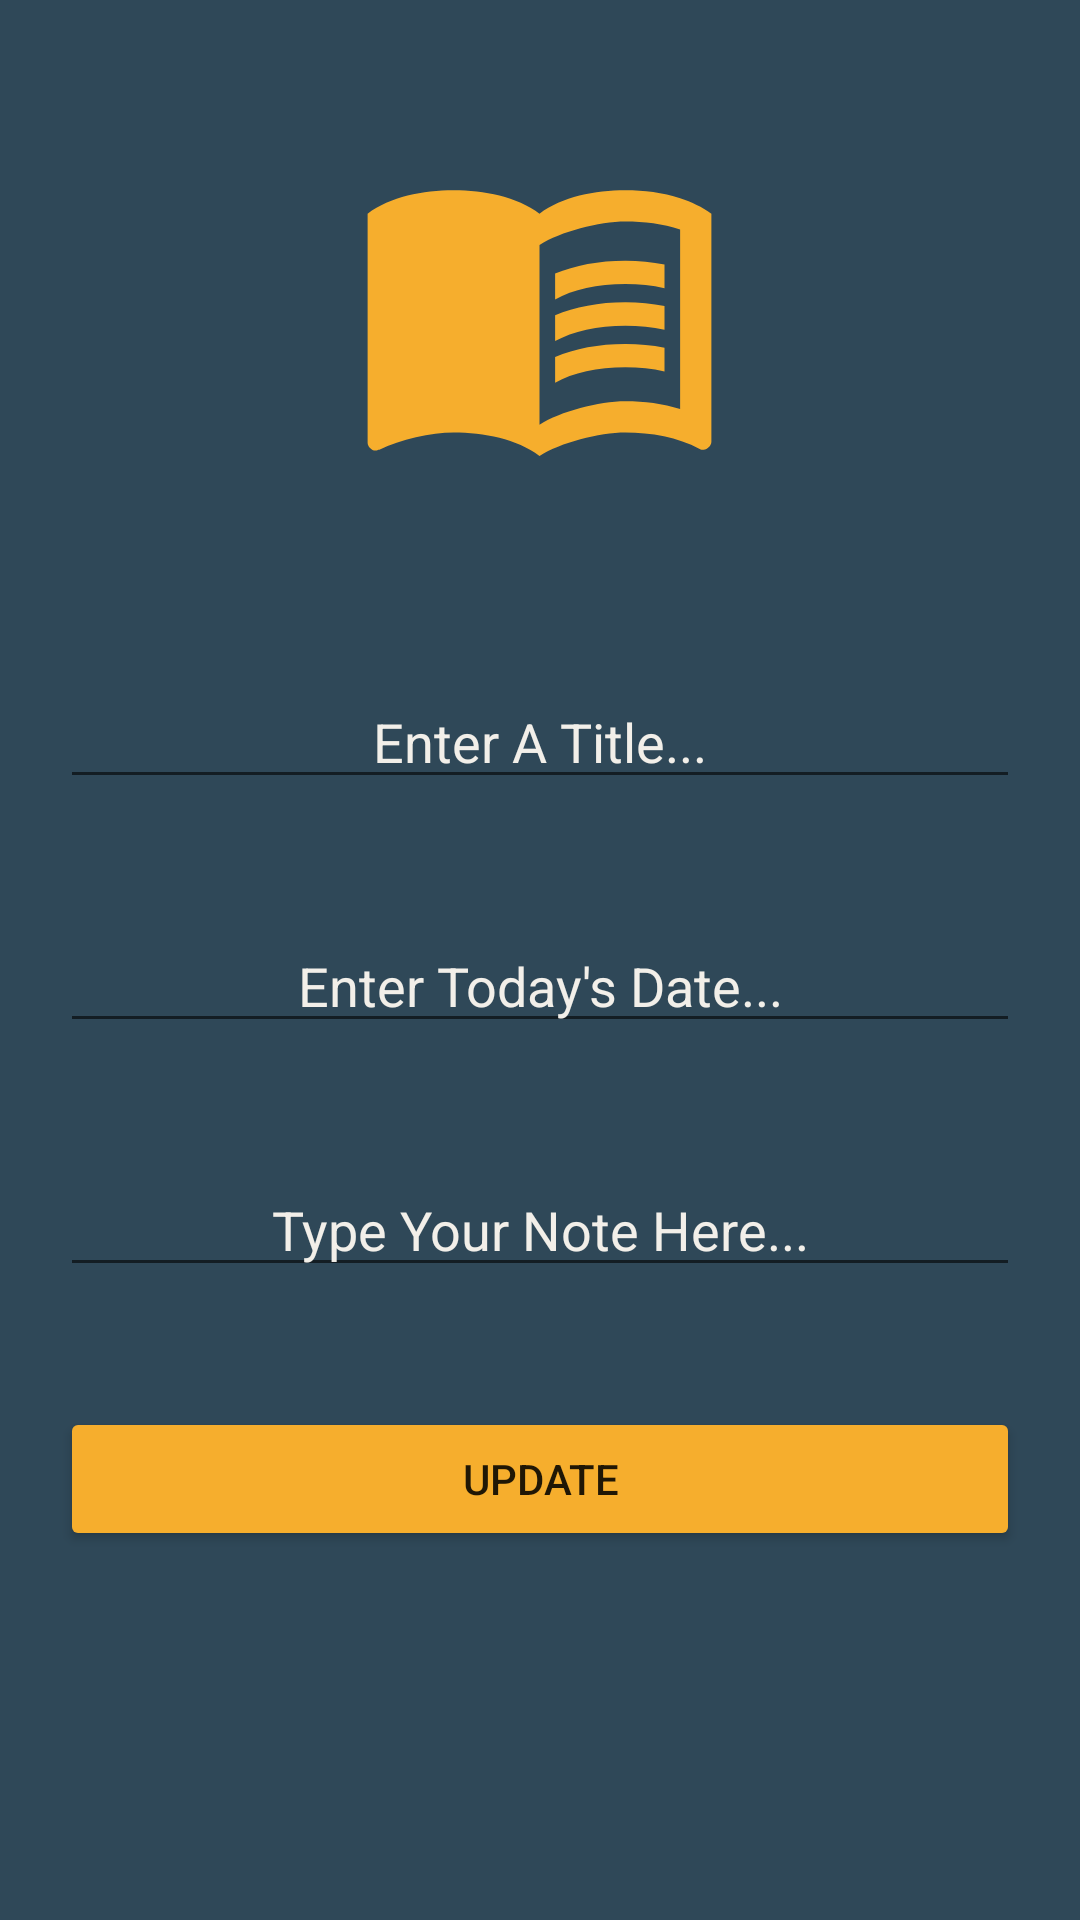

Write the Android layout XML for this screen, with the resource values it uses.
<!-- AndroidManifest.xml: application theme Theme.HealthManagerApp -->
<!-- res/layout/activity_update_note_page.xml -->
<?xml version="1.0" encoding="utf-8"?>
<LinearLayout xmlns:android="http://schemas.android.com/apk/res/android"
    xmlns:app="http://schemas.android.com/apk/res-auto"
    xmlns:tools="http://schemas.android.com/tools"
    android:background="@color/main_background"
    android:layout_width="match_parent"
    android:layout_height="match_parent"
    android:orientation="vertical"
    tools:context=".UpdateNotePage">

    <ImageView
        android:layout_width="wrap_content"
        android:layout_height="wrap_content"
        android:layout_gravity="center"
        android:layout_margin="40dp"
        android:src="@drawable/notes_icon"
        app:tint="@color/icon_color" />

    <LinearLayout
        android:layout_width="match_parent"
        android:layout_height="wrap_content"
        android:orientation="vertical">

        <EditText
            android:id="@+id/updateNoteName"
            android:layout_width="match_parent"
            android:layout_height="wrap_content"
            android:textColorHint="@color/font_color"
            android:layout_margin="20dp"
            android:hint="Enter A Title..."
            android:textAlignment="center"/>

        <EditText
            android:id="@+id/updateNoteDate"
            android:layout_width="match_parent"
            android:layout_height="wrap_content"
            android:textColorHint="@color/font_color"
            android:hint="Enter Today's Date..."
            android:layout_margin="20dp"
            android:textAlignment="center"/>

        <EditText
            android:id="@+id/updateNoteContent"
            android:layout_width="match_parent"
            android:layout_height="wrap_content"
            android:textColorHint="@color/font_color"
            android:hint="Type Your Note Here..."
            android:layout_margin="20dp"
            android:textAlignment="center"/>

        <Button
            android:id="@+id/updateNoteSaveButton"
            android:layout_width="match_parent"
            android:layout_height="wrap_content"
            android:layout_margin="20dp"
            android:backgroundTint="@color/icon_color"
            android:text="Update"
            android:layout_gravity="center"/>

    </LinearLayout>


</LinearLayout>
<!-- resources referenced by this layout -->
<resources>
  <color name="font_color">#f2efe9</color>
  <color name="icon_color">#f6ae2d</color>
  <color name="main_background">#2f4858</color>
  <!-- drawable notes_icon (drawable) -->
  <vector android:autoMirrored="true" android:height="125dp"
      android:tint="#000000" android:viewportHeight="24"
      android:viewportWidth="24" android:width="125dp" xmlns:android="http://schemas.android.com/apk/res/android">
      <path android:fillColor="@android:color/white" android:pathData="M21,5c-1.11,-0.35 -2.33,-0.5 -3.5,-0.5c-1.95,0 -4.05,0.4 -5.5,1.5c-1.45,-1.1 -3.55,-1.5 -5.5,-1.5S2.45,4.9 1,6v14.65c0,0.25 0.25,0.5 0.5,0.5c0.1,0 0.15,-0.05 0.25,-0.05C3.1,20.45 5.05,20 6.5,20c1.95,0 4.05,0.4 5.5,1.5c1.35,-0.85 3.8,-1.5 5.5,-1.5c1.65,0 3.35,0.3 4.75,1.05c0.1,0.05 0.15,0.05 0.25,0.05c0.25,0 0.5,-0.25 0.5,-0.5V6C22.4,5.55 21.75,5.25 21,5zM21,18.5c-1.1,-0.35 -2.3,-0.5 -3.5,-0.5c-1.7,0 -4.15,0.65 -5.5,1.5V8c1.35,-0.85 3.8,-1.5 5.5,-1.5c1.2,0 2.4,0.15 3.5,0.5V18.5z"/>
      <path android:fillColor="@android:color/white" android:pathData="M17.5,10.5c0.88,0 1.73,0.09 2.5,0.26V9.24C19.21,9.09 18.36,9 17.5,9c-1.7,0 -3.24,0.29 -4.5,0.83v1.66C14.13,10.85 15.7,10.5 17.5,10.5z"/>
      <path android:fillColor="@android:color/white" android:pathData="M13,12.49v1.66c1.13,-0.64 2.7,-0.99 4.5,-0.99c0.88,0 1.73,0.09 2.5,0.26V11.9c-0.79,-0.15 -1.64,-0.24 -2.5,-0.24C15.8,11.66 14.26,11.96 13,12.49z"/>
      <path android:fillColor="@android:color/white" android:pathData="M17.5,14.33c-1.7,0 -3.24,0.29 -4.5,0.83v1.66c1.13,-0.64 2.7,-0.99 4.5,-0.99c0.88,0 1.73,0.09 2.5,0.26v-1.52C19.21,14.41 18.36,14.33 17.5,14.33z"/>
  </vector>
  <style name="Theme.HealthManagerApp" parent="Theme.MaterialComponents.DayNight.NoActionBar">
          
          <item name="colorPrimary">@color/purple_500</item>
          <item name="colorPrimaryVariant">@color/main_background</item>
          <item name="colorOnPrimary">@color/white</item>
          
          <item name="colorSecondary">@color/teal_200</item>
          <item name="colorSecondaryVariant">@color/teal_700</item>
          <item name="colorOnSecondary">@color/black</item>
          
          <item name="android:statusBarColor">?attr/colorPrimaryVariant</item>
          
      </style>
  <color name="purple_500">#FF6200EE</color>
  <color name="white">#FFFFFFFF</color>
  <color name="teal_200">#FF03DAC5</color>
  <color name="teal_700">#FF018786</color>
  <color name="black">#FF000000</color>
</resources>
